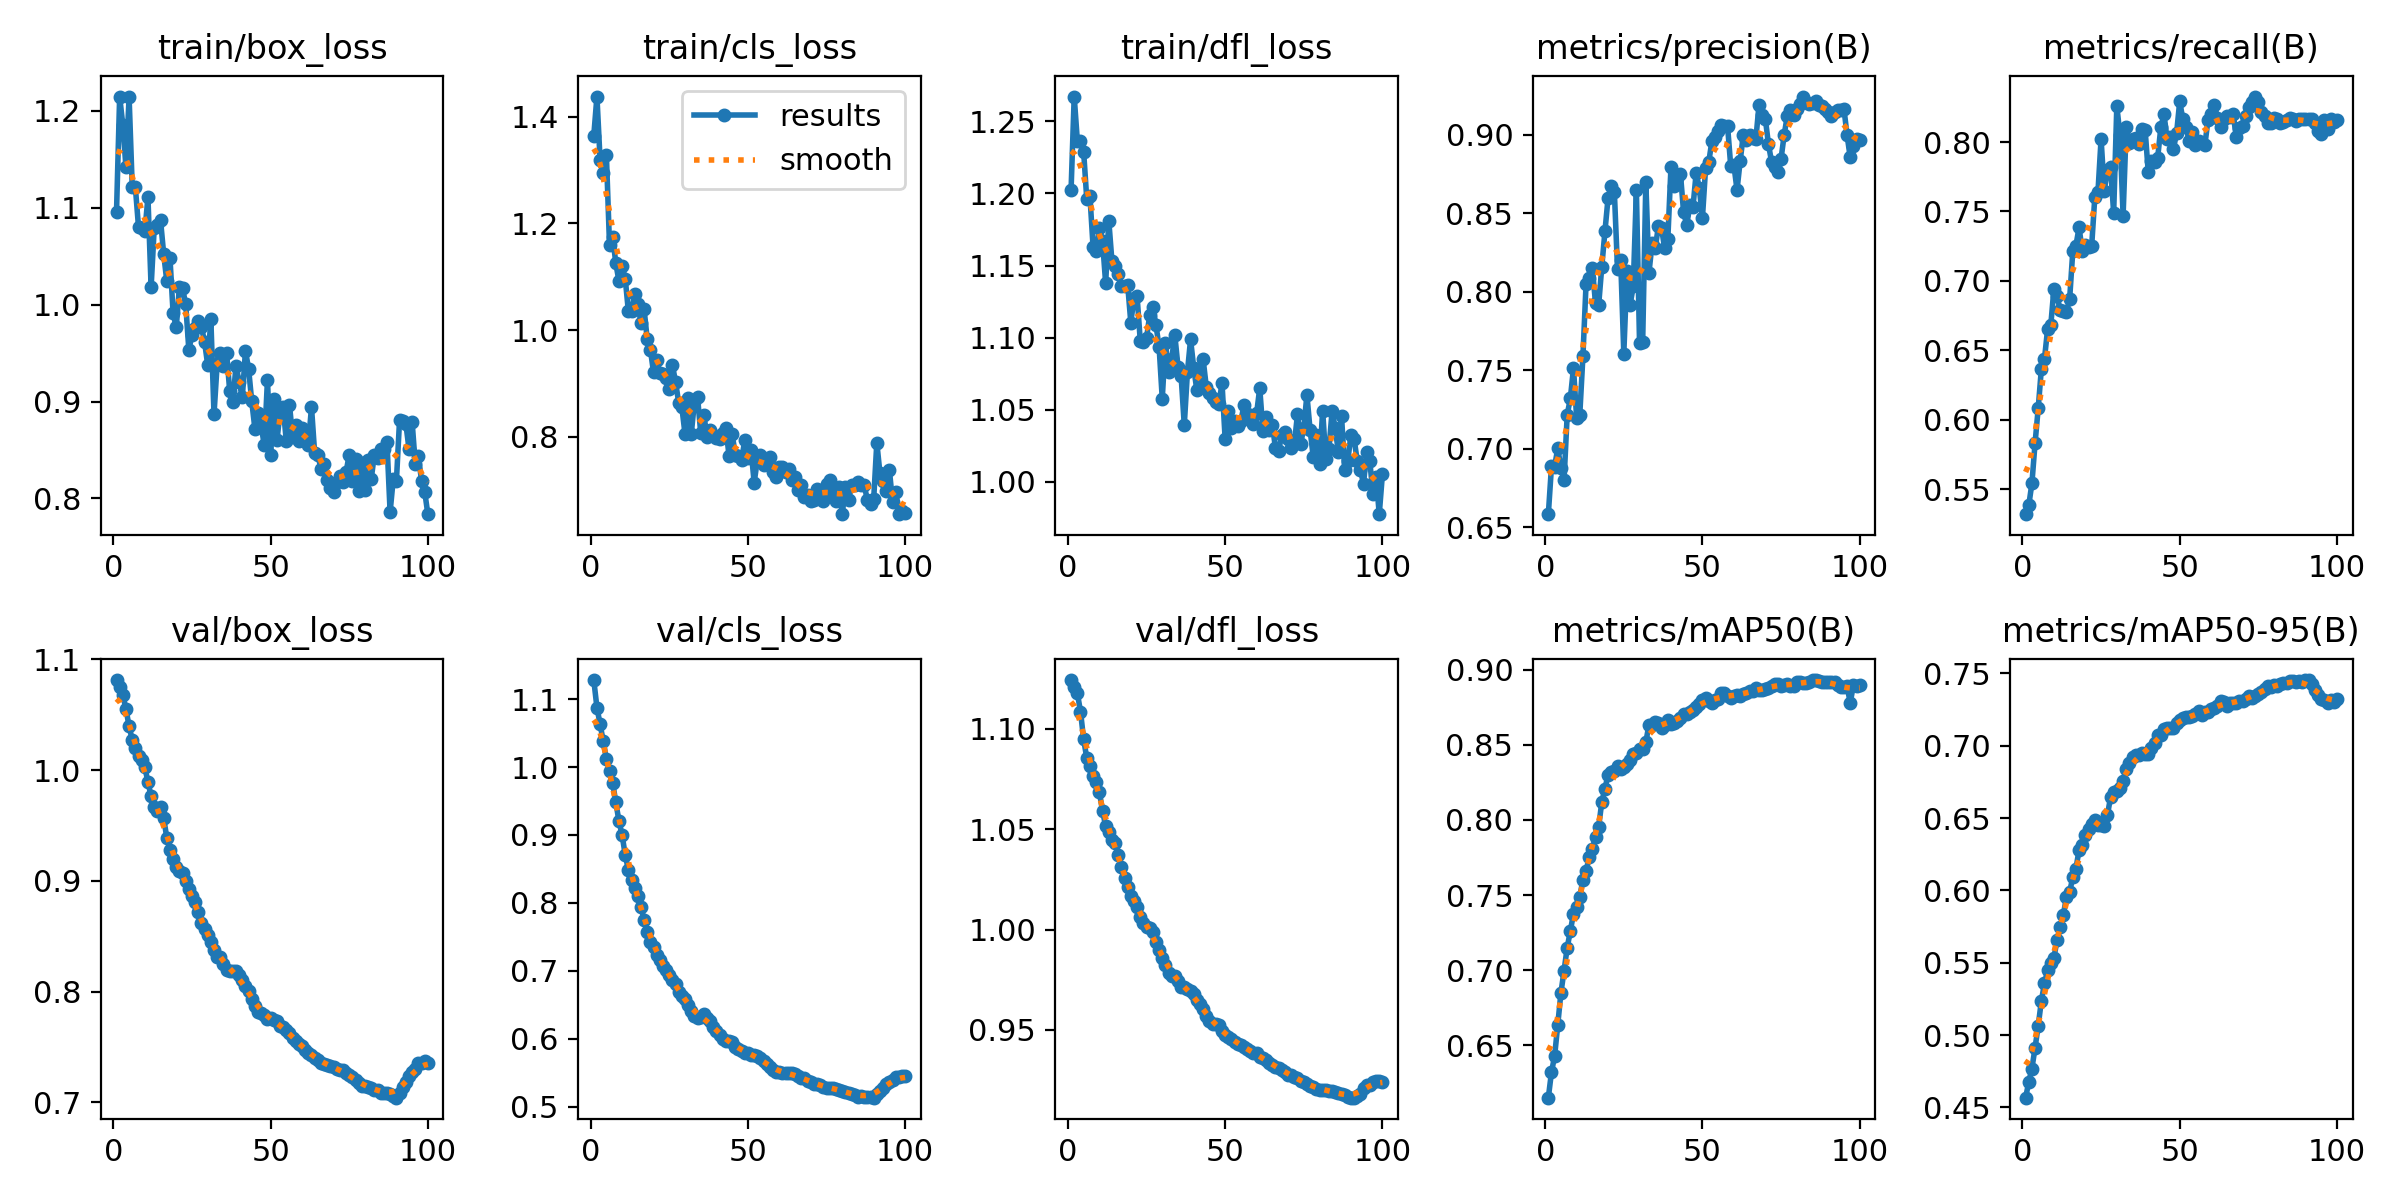

The file beside this chart, header and first rows:
epoch, train/box_loss, train/cls_loss, train/dfl_loss, metrics/precision(B), metrics/recall(B), metrics/mAP50(B), metrics/mAP50-95(B), val/box_loss, val/cls_loss, val/dfl_loss, lr/pg0, lr/pg1, lr/pg2
1, 1.096, 1.365, 1.202, 0.6583, 0.5321, 0.6152, 0.4567, 1.081, 1.128, 1.124, 8.33e-06, 8.33e-06, 8.33e-06
2, 1.215, 1.438, 1.267, 0.6887, 0.5384, 0.6321, 0.4675, 1.075, 1.088, 1.121, 1.7673e-05, 1.7673e-05, 1.7673e-05
3, 1.185, 1.319, 1.236, 0.6886, 0.5542, 0.6429, 0.4768, 1.068, 1.063, 1.118, 2.6828e-05, 2.6828e-05, 2.6828e-05
4, 1.142, 1.295, 1.236, 0.7003, 0.583, 0.6638, 0.4911, 1.055, 1.038, 1.109, 3.5794e-05, 3.5794e-05, 3.5794e-05
5, 1.214, 1.329, 1.229, 0.6877, 0.6082, 0.6849, 0.5063, 1.04, 1.013, 1.095, 4.4572e-05, 4.4572e-05, 4.4572e-05
6, 1.122, 1.16, 1.196, 0.6803, 0.6363, 0.6997, 0.5235, 1.027, 0.9949, 1.085, 5.3161e-05, 5.3161e-05, 5.3161e-05
7, 1.121, 1.175, 1.198, 0.7216, 0.6439, 0.7151, 0.5357, 1.02, 0.9769, 1.081, 6.1562e-05, 6.1562e-05, 6.1562e-05
8, 1.08, 1.125, 1.163, 0.732, 0.6655, 0.7261, 0.5448, 1.013, 0.9483, 1.077, 6.9775e-05, 6.9775e-05, 6.9775e-05
9, 1.079, 1.092, 1.16, 0.7514, 0.668, 0.7377, 0.5496, 1.009, 0.9205, 1.073, 7.7798e-05, 7.7798e-05, 7.7798e-05
10, 1.075, 1.119, 1.176, 0.7197, 0.6945, 0.7422, 0.5536, 1.003, 0.8999, 1.069, 8.5634e-05, 8.5634e-05, 8.5634e-05
11, 1.111, 1.097, 1.167, 0.7217, 0.689, 0.749, 0.5655, 0.9892, 0.8704, 1.059, 9.3281e-05, 9.3281e-05, 9.3281e-05
12, 1.018, 1.035, 1.138, 0.759, 0.6789, 0.7602, 0.5748, 0.9763, 0.8485, 1.052, 0.0001007, 0.0001007, 0.0001007
13, 1.079, 1.035, 1.181, 0.8051, 0.6786, 0.766, 0.5831, 0.9665, 0.8338, 1.048, 0.0001049, 0.0001049, 0.0001049
14, 1.082, 1.068, 1.153, 0.8085, 0.6778, 0.7755, 0.5958, 0.9632, 0.8215, 1.045, 0.0001049, 0.0001049, 0.0001049
15, 1.087, 1.049, 1.15, 0.8152, 0.6869, 0.7807, 0.5988, 0.9663, 0.8105, 1.043, 0.0001037, 0.0001037, 0.0001037
16, 1.052, 1.013, 1.144, 0.7925, 0.7213, 0.7888, 0.6093, 0.9566, 0.7939, 1.037, 0.0001025, 0.0001025, 0.0001025
17, 1.024, 1.039, 1.136, 0.7914, 0.7255, 0.7953, 0.6151, 0.9388, 0.775, 1.031, 0.0001013, 0.0001013, 0.0001013
18, 1.048, 0.9822, 1.136, 0.816, 0.7385, 0.8121, 0.628, 0.928, 0.7567, 1.026, 0.0001001, 0.0001001, 0.0001001
19, 0.9909, 0.9634, 1.137, 0.8385, 0.7218, 0.8208, 0.6316, 0.9195, 0.7425, 1.021, 9.8972e-05, 9.8972e-05, 9.8972e-05
20, 0.9766, 0.9205, 1.111, 0.8599, 0.7259, 0.8302, 0.6381, 0.9123, 0.7349, 1.016, 9.7794e-05, 9.7794e-05, 9.7794e-05
21, 1.018, 0.943, 1.127, 0.8676, 0.7248, 0.8319, 0.6426, 0.909, 0.7228, 1.014, 9.6616e-05, 9.6616e-05, 9.6616e-05
22, 1.017, 0.9196, 1.129, 0.8633, 0.725, 0.8325, 0.6462, 0.9068, 0.7153, 1.011, 9.5438e-05, 9.5438e-05, 9.5438e-05
23, 1.001, 0.9182, 1.098, 0.8145, 0.7602, 0.8358, 0.6488, 0.9003, 0.7069, 1.006, 9.426e-05, 9.426e-05, 9.426e-05
24, 0.9534, 0.91, 1.097, 0.8204, 0.7638, 0.8339, 0.6455, 0.8925, 0.7006, 1.003, 9.3082e-05, 9.3082e-05, 9.3082e-05
25, 0.9689, 0.8895, 1.1, 0.7606, 0.8022, 0.8355, 0.6454, 0.8865, 0.694, 1.001, 9.1904e-05, 9.1904e-05, 9.1904e-05
26, 0.9756, 0.9347, 1.115, 0.8129, 0.7651, 0.8374, 0.6442, 0.8806, 0.6864, 1.001, 9.0726e-05, 9.0726e-05, 9.0726e-05
27, 0.9831, 0.9023, 1.121, 0.7917, 0.7796, 0.8402, 0.652, 0.8717, 0.68, 0.9989, 8.9547e-05, 8.9547e-05, 8.9547e-05
28, 0.9773, 0.8639, 1.109, 0.8034, 0.782, 0.8439, 0.6643, 0.8621, 0.6693, 0.9939, 8.8369e-05, 8.8369e-05, 8.8369e-05
29, 0.9615, 0.8552, 1.093, 0.8645, 0.749, 0.8445, 0.668, 0.8563, 0.6623, 0.9898, 8.7191e-05, 8.7191e-05, 8.7191e-05
30, 0.9377, 0.8056, 1.058, 0.7674, 0.8259, 0.8475, 0.6688, 0.8513, 0.6589, 0.9861, 8.6013e-05, 8.6013e-05, 8.6013e-05
31, 0.9851, 0.8723, 1.097, 0.7682, 0.8052, 0.8472, 0.6708, 0.8451, 0.6493, 0.9823, 8.4835e-05, 8.4835e-05, 8.4835e-05
32, 0.8867, 0.8056, 1.076, 0.8696, 0.7471, 0.8517, 0.6759, 0.8377, 0.6402, 0.9785, 8.3657e-05, 8.3657e-05, 8.3657e-05
33, 0.9385, 0.8644, 1.085, 0.8121, 0.811, 0.8636, 0.6841, 0.8313, 0.6329, 0.9767, 8.2479e-05, 8.2479e-05, 8.2479e-05
34, 0.9505, 0.8739, 1.102, 0.8309, 0.7996, 0.8633, 0.6881, 0.8313, 0.6311, 0.9767, 8.1301e-05, 8.1301e-05, 8.1301e-05
35, 0.9369, 0.8074, 1.08, 0.8278, 0.8024, 0.8655, 0.692, 0.825, 0.6313, 0.9743, 8.0123e-05, 8.0123e-05, 8.0123e-05
36, 0.9504, 0.8411, 1.073, 0.8418, 0.8028, 0.8644, 0.6938, 0.8197, 0.6358, 0.9716, 7.8945e-05, 7.8945e-05, 7.8945e-05
37, 0.9106, 0.7994, 1.039, 0.8403, 0.7988, 0.8613, 0.6937, 0.8191, 0.63, 0.9712, 7.7766e-05, 7.7766e-05, 7.7766e-05
38, 0.8998, 0.8125, 1.076, 0.8276, 0.8092, 0.8632, 0.6947, 0.819, 0.6264, 0.9705, 7.6588e-05, 7.6588e-05, 7.6588e-05
39, 0.937, 0.8037, 1.099, 0.8338, 0.8089, 0.8668, 0.6944, 0.8184, 0.6165, 0.9696, 7.541e-05, 7.541e-05, 7.541e-05
40, 0.9201, 0.7973, 1.079, 0.8795, 0.7784, 0.8641, 0.694, 0.8151, 0.6106, 0.968, 7.4232e-05, 7.4232e-05, 7.4232e-05
41, 0.9042, 0.7965, 1.063, 0.8673, 0.7861, 0.8648, 0.6982, 0.8104, 0.6061, 0.9648, 7.3054e-05, 7.3054e-05, 7.3054e-05
42, 0.9523, 0.8063, 1.072, 0.8727, 0.7855, 0.866, 0.7019, 0.8052, 0.6001, 0.9627, 7.1876e-05, 7.1876e-05, 7.1876e-05
43, 0.9339, 0.8161, 1.085, 0.8753, 0.7888, 0.8677, 0.7071, 0.8003, 0.5959, 0.9606, 7.0698e-05, 7.0698e-05, 7.0698e-05
44, 0.9001, 0.7645, 1.066, 0.8509, 0.8106, 0.8704, 0.7078, 0.7933, 0.5967, 0.9571, 6.952e-05, 6.952e-05, 6.952e-05
45, 0.8721, 0.8045, 1.062, 0.8425, 0.8199, 0.8705, 0.7116, 0.787, 0.5946, 0.9544, 6.8342e-05, 6.8342e-05, 6.8342e-05
46, 0.8881, 0.7664, 1.058, 0.8549, 0.8021, 0.8718, 0.712, 0.7817, 0.588, 0.9528, 6.7164e-05, 6.7164e-05, 6.7164e-05
47, 0.8749, 0.7637, 1.056, 0.8541, 0.8035, 0.8735, 0.7121, 0.781, 0.5843, 0.9529, 6.5986e-05, 6.5986e-05, 6.5986e-05
48, 0.8546, 0.7567, 1.054, 0.8755, 0.7952, 0.8755, 0.7125, 0.7786, 0.5819, 0.9522, 6.4807e-05, 6.4807e-05, 6.4807e-05
49, 0.9223, 0.7928, 1.069, 0.8663, 0.8062, 0.8773, 0.716, 0.7756, 0.5795, 0.9494, 6.3629e-05, 6.3629e-05, 6.3629e-05
50, 0.8449, 0.7598, 1.03, 0.8471, 0.8292, 0.88, 0.7177, 0.776, 0.5791, 0.9475, 6.2451e-05, 6.2451e-05, 6.2451e-05
51, 0.9025, 0.7758, 1.049, 0.8785, 0.8164, 0.8812, 0.7194, 0.7743, 0.576, 0.9464, 6.1273e-05, 6.1273e-05, 6.1273e-05
52, 0.8598, 0.7139, 1.038, 0.8824, 0.8106, 0.8793, 0.7201, 0.7733, 0.5757, 0.9454, 6.0095e-05, 6.0095e-05, 6.0095e-05
53, 0.8882, 0.756, 1.042, 0.8959, 0.8009, 0.8776, 0.7197, 0.7694, 0.575, 0.9438, 5.8917e-05, 5.8917e-05, 5.8917e-05
54, 0.8939, 0.766, 1.039, 0.8985, 0.8074, 0.8798, 0.7205, 0.7678, 0.5715, 0.9431, 5.7739e-05, 5.7739e-05, 5.7739e-05
55, 0.8587, 0.7475, 1.042, 0.9023, 0.7981, 0.8808, 0.722, 0.7658, 0.5671, 0.9423, 5.6561e-05, 5.6561e-05, 5.6561e-05
56, 0.8966, 0.7549, 1.054, 0.9059, 0.801, 0.8847, 0.7238, 0.7624, 0.5623, 0.9416, 5.5383e-05, 5.5383e-05, 5.5383e-05
57, 0.8633, 0.7621, 1.047, 0.9058, 0.7991, 0.8844, 0.7216, 0.7586, 0.5578, 0.9404, 5.4204e-05, 5.4204e-05, 5.4204e-05
58, 0.8763, 0.7333, 1.046, 0.9053, 0.7977, 0.8826, 0.7235, 0.7559, 0.5544, 0.9394, 5.3026e-05, 5.3026e-05, 5.3026e-05
59, 0.859, 0.724, 1.04, 0.8801, 0.8161, 0.8811, 0.7232, 0.753, 0.5511, 0.9386, 5.1848e-05, 5.1848e-05, 5.1848e-05
60, 0.8726, 0.7424, 1.048, 0.8807, 0.82, 0.8829, 0.7254, 0.7512, 0.5505, 0.9383, 5.067e-05, 5.067e-05, 5.067e-05
... 40 more rows
